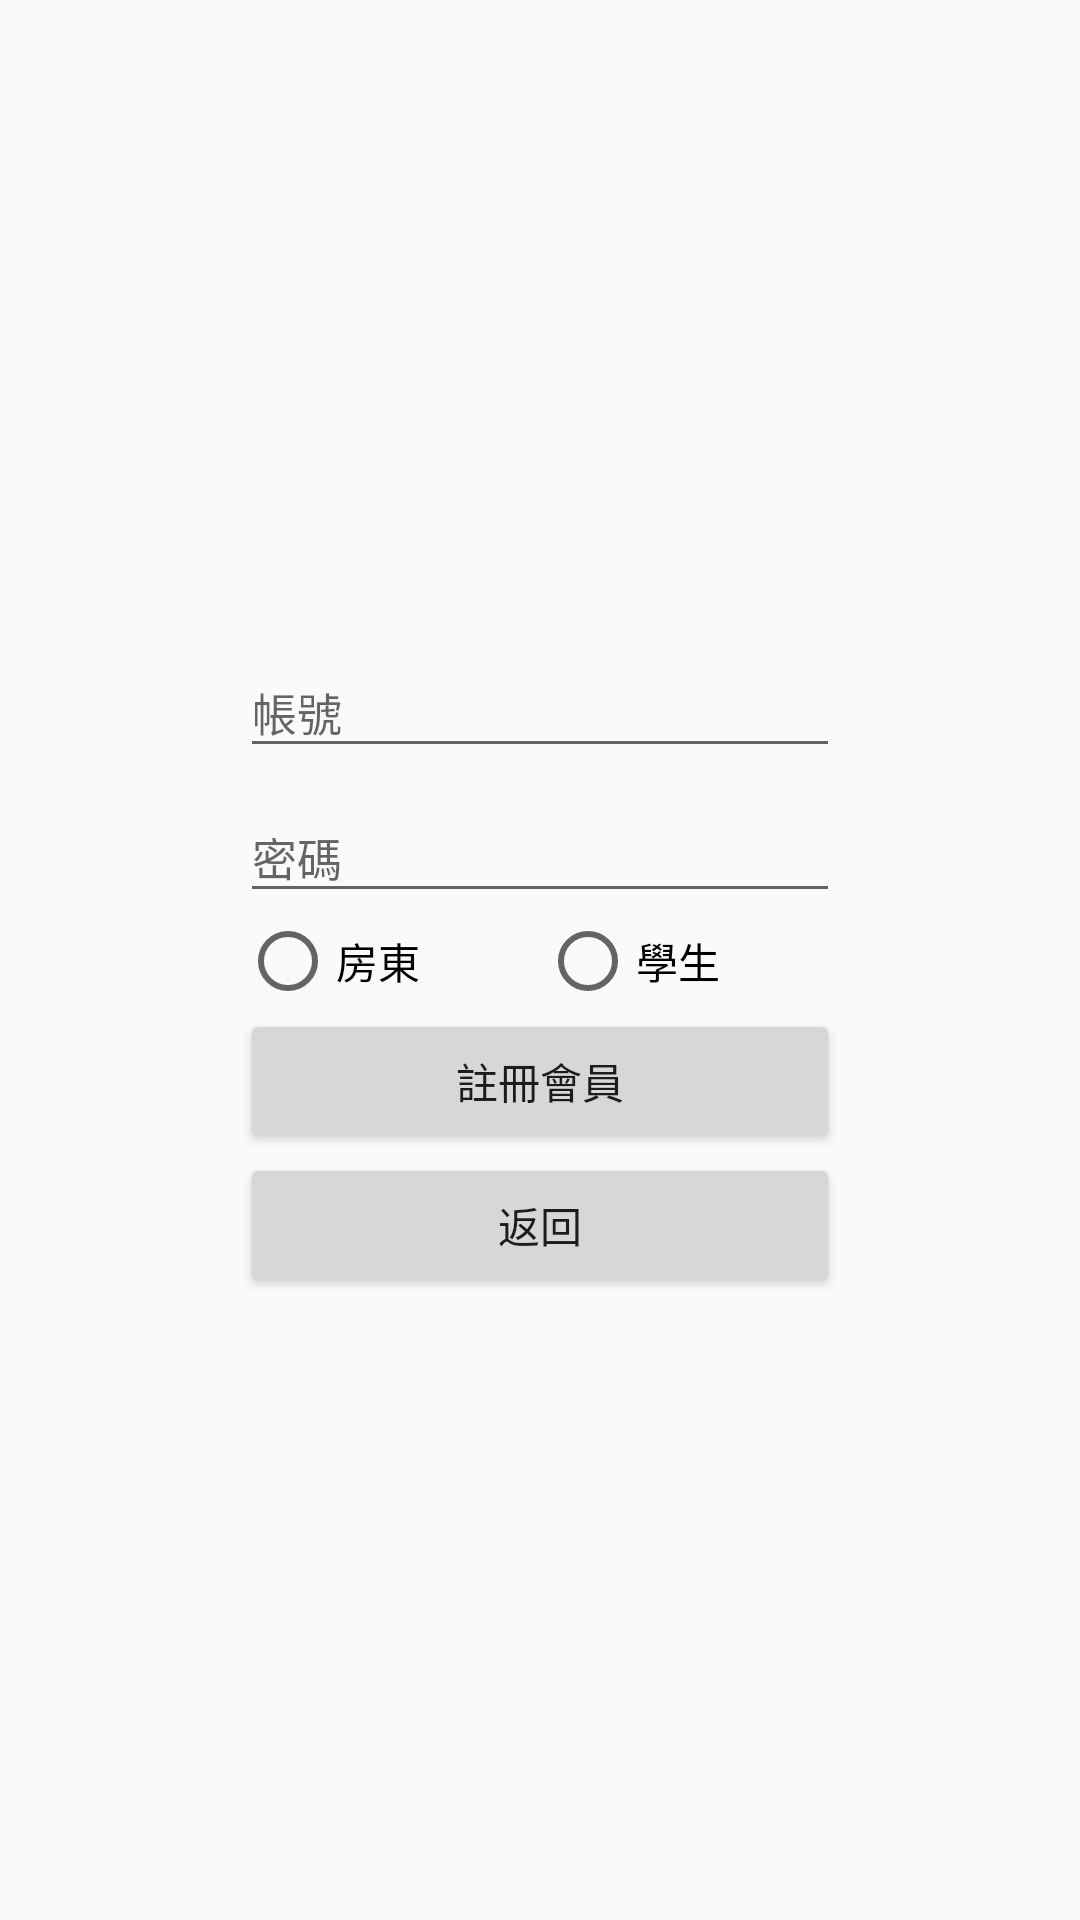

This screen was rendered from an Android layout file. Write that file and the resources it references.
<!-- AndroidManifest.xml: application theme AppTheme -->
<!-- res/layout/activity_registered.xml -->
<?xml version="1.0" encoding="utf-8"?>
<RelativeLayout xmlns:android="http://schemas.android.com/apk/res/android"
    xmlns:app="http://schemas.android.com/apk/res-auto"
    android:gravity="center"
    android:layout_width="match_parent"
    android:layout_height="match_parent">

    <android.support.design.widget.TextInputLayout
        android:id="@+id/account_layout"
        android:layout_width="200dp"
        android:layout_height="wrap_content">

        <EditText
            android:id="@+id/account_edit"
            android:layout_width="match_parent"
            android:layout_height="wrap_content"
            android:layout_alignStart="@+id/account_layout"
            android:hint="@string/account"
            android:textColor="#000000"
            android:textSize="15sp"
            android:layout_alignLeft="@+id/account_layout" />
    </android.support.design.widget.TextInputLayout>
    <android.support.design.widget.TextInputLayout
        android:id="@+id/password_layout"
        android:layout_below="@id/account_layout"
        android:layout_width="200dp"
        android:layout_height="wrap_content">


        <EditText
            android:id="@+id/password_edit"
            android:hint="@string/password"
            android:textSize="15sp"
            android:textColor="#000000"
            android:layout_width="match_parent"
            android:layout_height="wrap_content"
            android:inputType="textPassword"/>

    </android.support.design.widget.TextInputLayout>

    <android.support.design.widget.TextInputLayout
        android:id="@+id/choose_layout"
        android:layout_width="200dp"
        android:layout_height="wrap_content"
        android:layout_below="@id/password_layout">

        <RadioGroup
            android:id="@+id/radiogroup"
            android:layout_width="200dp"
            android:layout_height="wrap_content"
            android:orientation="horizontal">

            <RadioButton
                android:id="@+id/landlord_radiobtn"
                android:layout_width="0dp"
                android:layout_height="wrap_content"
                android:layout_weight="1"
                android:text="@string/landlord" />

            <RadioButton
                android:id="@+id/student_radiobtn"
                android:layout_width="0dp"
                android:layout_height="wrap_content"
                android:layout_weight="1"
                android:text="@string/student" />
        </RadioGroup>

    </android.support.design.widget.TextInputLayout>

    <android.support.design.widget.TextInputLayout
        android:id="@+id/accountid_layout"
        android:layout_width="200dp"
        android:layout_height="wrap_content"
        android:layout_below="@id/choose_layout"/>

    <Button
        android:id="@+id/signup_button"
        android:text="@string/signup"
        android:layout_width="200dp"
        android:layout_height="wrap_content"
        android:layout_below="@+id/choose_layout"/>

    <Button
        android:id="@+id/back_button"
        android:layout_width="200dp"
        android:layout_height="wrap_content"
        android:layout_below="@id/signup_button"
        android:text="@string/bt_back"
        android:onClick="Bt_back" />
</RelativeLayout>
<!-- resources referenced by this layout -->
<resources>
  <string name="account">帳號</string>
  <string name="bt_back">返回</string>
  <string name="landlord">房東</string>
  <string name="password">密碼</string>
  <string name="signup">註冊會員</string>
  <string name="student">學生</string>
  <style name="AppTheme" parent="Theme.AppCompat.Light.DarkActionBar">
          <item name="android:windowNoTitle">true</item>
          <item name="colorPrimary">@color/black</item>
          <item name="colorPrimaryDark">@color/black</item>
          <item name="colorAccent">@color/colorAccent</item>
      </style>
  <color name="black">#000000</color>
  <color name="colorAccent">#D81B60</color>
</resources>
